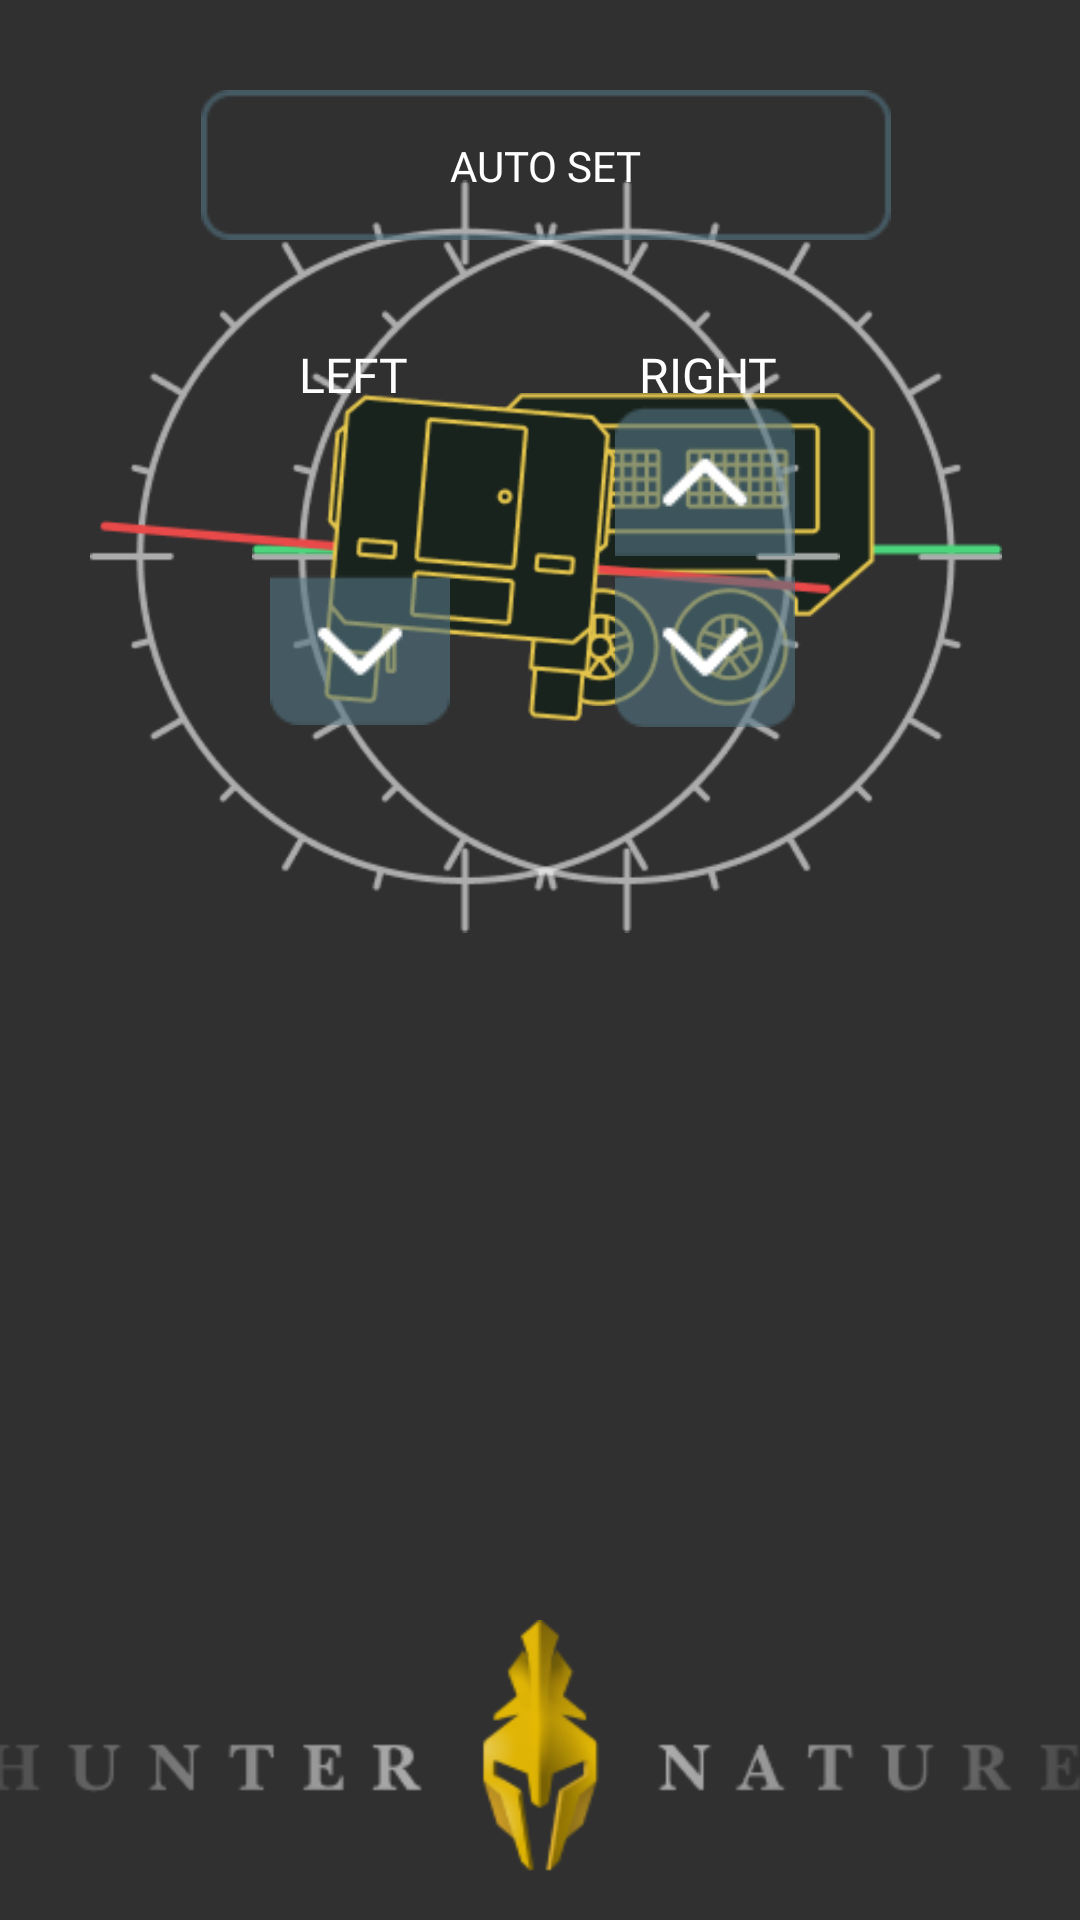

Write the Android layout XML for this screen, with the resource values it uses.
<!-- AndroidManifest.xml: application theme Theme.AppCompat.NoActionBar -->
<!-- res/layout/fragment_denge_sistemi.xml -->
<?xml version="1.0" encoding="utf-8"?>
<androidx.constraintlayout.widget.ConstraintLayout
    xmlns:android="http://schemas.android.com/apk/res/android"
    xmlns:tools="http://schemas.android.com/tools"
    android:layout_width="match_parent"
    android:layout_height="match_parent"
    android:visibility="visible"
    xmlns:app="http://schemas.android.com/apk/res-auto"
    tools:context=".fragments.DengeSistemiFragment">

    <ImageView
        android:id="@+id/imageView15"
        android:layout_width="250dp"
        android:layout_height="wrap_content"
        android:layout_marginStart="84dp"
        android:layout_marginTop="15dp"
        android:src="@drawable/gostergeler"
        app:layout_constraintStart_toStartOf="parent"
        app:layout_constraintTop_toTopOf="parent" />

    <ImageView
        android:id="@+id/imageView23"
        android:layout_width="250dp"
        android:layout_height="235dp"
        android:src="@drawable/gostergeler2"
        app:layout_constraintBottom_toBottomOf="@+id/imageView15"
        app:layout_constraintEnd_toEndOf="@+id/imageView15"
        app:layout_constraintStart_toStartOf="@+id/imageView15"
        app:layout_constraintTop_toTopOf="@+id/imageView15"
        app:layout_constraintVertical_bias="0.477" />

    <ImageView
        android:id="@+id/imageView24"
        android:layout_width="250dp"
        android:layout_height="wrap_content"
        android:layout_marginTop="15dp"
        android:src="@drawable/gostergeler"
        app:layout_constraintEnd_toEndOf="@+id/imageView25"
        app:layout_constraintHorizontal_bias="0.636"
        app:layout_constraintStart_toStartOf="@+id/imageView25"
        app:layout_constraintTop_toTopOf="parent" />

    <ImageView
        android:id="@+id/imageView25"
        android:layout_width="250dp"
        android:layout_height="wrap_content"
        android:layout_marginEnd="80dp"
        android:src="@drawable/gostergeler3"
        app:layout_constraintBottom_toBottomOf="@+id/imageView24"
        app:layout_constraintEnd_toEndOf="parent"
        app:layout_constraintTop_toTopOf="@+id/imageView24" />

    <Button
        android:id="@+id/button2"
        android:layout_width="wrap_content"
        android:layout_height="50dp"
        android:layout_marginTop="30dp"
        android:background="@drawable/otomaticrectangle"
        app:layout_constraintEnd_toEndOf="@+id/imageView24"
        app:layout_constraintStart_toStartOf="@+id/imageView15"
        app:layout_constraintTop_toTopOf="parent" />

    <LinearLayout
        android:id="@+id/linearLayout7"
        android:layout_width="wrap_content"
        android:layout_height="wrap_content"
        android:layout_marginEnd="32dp"
        android:orientation="vertical"
        app:layout_constraintEnd_toStartOf="@+id/linearLayout6"
        app:layout_constraintStart_toStartOf="@+id/button2"
        app:layout_constraintTop_toBottomOf="@+id/textView70">

        <Button
            android:id="@+id/button4"
            android:layout_width="60dp"
            android:layout_height="50dp"
            android:layout_marginBottom="6dp"
            android:background="@drawable/solyukaritus" />

        <Button
            android:id="@+id/button3"
            android:layout_width="60dp"
            android:layout_height="50dp"
            android:background="@drawable/sagasagitus" />
    </LinearLayout>

    <LinearLayout
        android:id="@+id/linearLayout6"
        android:layout_width="wrap_content"
        android:layout_height="wrap_content"
        android:layout_marginEnd="32dp"
        android:orientation="vertical"
        app:layout_constraintBottom_toBottomOf="@+id/linearLayout7"
        app:layout_constraintEnd_toEndOf="@+id/button2"
        app:layout_constraintTop_toBottomOf="@+id/textView69">

        <Button
            android:id="@+id/button5"
            android:layout_width="60dp"
            android:layout_height="50dp"
            android:layout_marginBottom="6dp"
            android:background="@drawable/sagyukaritus" />

        <Button
            android:id="@+id/button6"
            android:layout_width="match_parent"
            android:layout_height="wrap_content"
            android:background="@drawable/sagasagitus" />
    </LinearLayout>

    <LinearLayout
        android:id="@+id/linearLayout8"
        android:layout_width="wrap_content"
        android:layout_height="60dp"
        android:layout_marginTop="36dp"
        android:background="@drawable/kompresorrectangle"
        android:orientation="horizontal"
        app:layout_constraintEnd_toStartOf="@+id/imageView25"
        app:layout_constraintStart_toEndOf="@+id/imageView15"
        app:layout_constraintTop_toBottomOf="@+id/linearLayout7">

        <TextView
            android:layout_width="wrap_content"
            android:layout_height="wrap_content"
            android:layout_gravity="center"
            android:layout_weight="1"
            android:fontFamily="@font/poppinsbold"
            android:gravity="center"
            android:text="@string/kompresor"
            android:textColor="@color/white"
            android:textSize="16sp" />

        <Switch
            android:id="@+id/kompresor"
            android:layout_width="wrap_content"
            android:layout_height="32dp"
            android:layout_gravity="center"
            android:layout_marginEnd="18dp"
            android:layout_weight="1"
            android:gravity="center|left"
            android:thumb="@drawable/ellipse1"
            android:track="@drawable/kompresorswitch" />

    </LinearLayout>

    <ImageView
        android:id="@+id/imageView14"
        android:layout_width="448dp"
        android:layout_height="100dp"
        android:src="@drawable/huntercunter"
        app:layout_constraintBottom_toBottomOf="parent"
        app:layout_constraintEnd_toEndOf="parent"
        app:layout_constraintStart_toStartOf="parent" />

    <TextView
        android:id="@+id/textView69"
        android:layout_width="wrap_content"
        android:layout_height="wrap_content"
        android:layout_marginTop="34dp"
        android:fontFamily="@font/poppinsblack"
        android:gravity="center"
        android:text="@string/sag"
        android:textColor="#FFFFFF"
        android:textSize="16sp"
        app:layout_constraintEnd_toEndOf="@+id/linearLayout6"
        app:layout_constraintHorizontal_bias="0.576"
        app:layout_constraintStart_toStartOf="@+id/linearLayout6"
        app:layout_constraintTop_toBottomOf="@+id/button2" />

    <TextView
        android:id="@+id/textView70"
        android:layout_width="wrap_content"
        android:layout_height="wrap_content"
        android:layout_marginTop="34dp"
        android:fontFamily="@font/poppinsblack"
        android:text="@string/sol"
        android:textColor="#FDFDFD"
        android:textSize="16sp"
        app:layout_constraintEnd_toEndOf="@+id/linearLayout7"
        app:layout_constraintHorizontal_bias="0.413"
        app:layout_constraintStart_toStartOf="@+id/linearLayout7"
        app:layout_constraintTop_toBottomOf="@+id/button2" />

    <TextView
        android:id="@+id/otomatictext"
        android:layout_width="wrap_content"
        android:layout_height="wrap_content"
        android:layout_marginStart="8dp"
        android:layout_marginEnd="8dp"
        android:fontFamily="@font/poppinsbold"
        android:text="@string/otomat_k_ayarla"
        android:textColor="#FFFFFF"
        android:textSize="14sp"
        app:layout_constraintBottom_toBottomOf="@+id/button2"
        app:layout_constraintEnd_toEndOf="@+id/button2"
        app:layout_constraintStart_toStartOf="@+id/button2"
        app:layout_constraintTop_toTopOf="@+id/button2" />

</androidx.constraintlayout.widget.ConstraintLayout>
<!-- resources referenced by this layout -->
<resources>
  <color name="white">#FFFFFFFF</color>
  <!-- drawable ellipse1 (drawable) -->
  <vector android:height="20dp" android:viewportHeight="29"
      android:viewportWidth="29" android:width="20dp" xmlns:android="http://schemas.android.com/apk/res/android">
      <path android:fillColor="#ffffff" android:pathData="M14.5,29C22.508,29 29,22.508 29,14.5C29,6.492 22.508,0 14.5,0C6.492,0 0,6.492 0,14.5C0,22.508 6.492,29 14.5,29Z"/>
  </vector>
  <!-- drawable gostergeler: png bitmap (drawable, 8467 bytes) -->
  <!-- drawable gostergeler2: png bitmap (drawable, 7036 bytes) -->
  <!-- drawable gostergeler3: png bitmap (drawable, 6928 bytes) -->
  <!-- drawable huntercunter: png bitmap (drawable, 10985 bytes) -->
  <!-- drawable kompresorrectangle: png bitmap (drawable, 722 bytes) -->
  <!-- drawable kompresorswitch (drawable) -->
  <?xml version="1.0" encoding="utf-8"?>
  <selector xmlns:android="http://schemas.android.com/apk/res/android">
      <item android:drawable="@drawable/ayarlartrack" android:state_checked="false"></item>
      <item android:drawable="@drawable/ayarlarsaritrack" android:state_checked="true"></item>
  </selector>
  <!-- drawable otomaticrectangle: png bitmap (drawable, 899 bytes) -->
  <!-- drawable sagasagitus: png bitmap (drawable, 727 bytes) -->
  <!-- drawable sagyukaritus: png bitmap (drawable, 726 bytes) -->
  <string name="kompresor">COMPRESSOR</string>
  <string name="otomat_k_ayarla">AUTO SET</string>
  <string name="sag">RIGHT</string>
  <string name="sol">LEFT</string>
  <!-- drawable ayarlartrack (drawable) -->
  <vector android:height="5dp" android:viewportHeight="21"
      android:viewportWidth="58" android:width="27.619047dp" xmlns:android="http://schemas.android.com/apk/res/android">
      <path android:fillColor="#575D59" android:pathData="M47.5,0H10.5C4.701,0 0,4.701 0,10.5C0,16.299 4.701,21 10.5,21H47.5C53.299,21 58,16.299 58,10.5C58,4.701 53.299,0 47.5,0Z"/>
  </vector>
  <!-- drawable ayarlarsaritrack (drawable) -->
  <vector android:height="8.2dp" android:viewportHeight="33"
      android:viewportWidth="121" android:width="30.066668dp" xmlns:android="http://schemas.android.com/apk/res/android">
      <path android:fillColor="#E4C54C" android:pathData="M98.71,0.59H22C9.98,0.59 0.23,7.81 0.23,16.73C0.23,25.65 9.98,32.88 22,32.88H98.71C110.73,32.88 120.48,25.65 120.48,16.73C120.48,7.81 110.73,0.59 98.71,0.59Z"/>
  </vector>
</resources>
